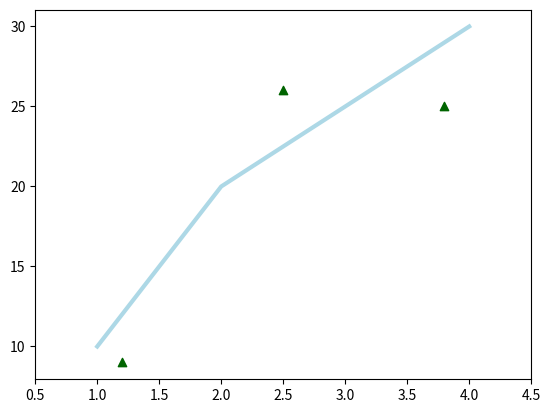
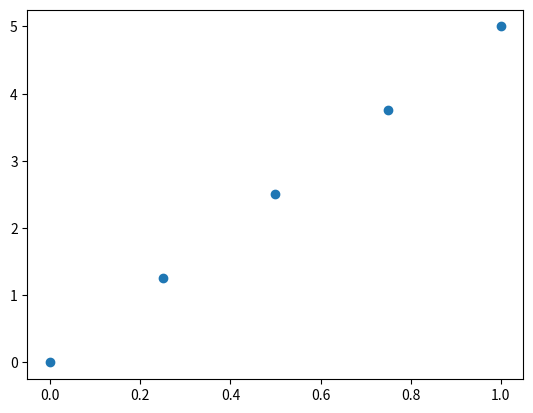
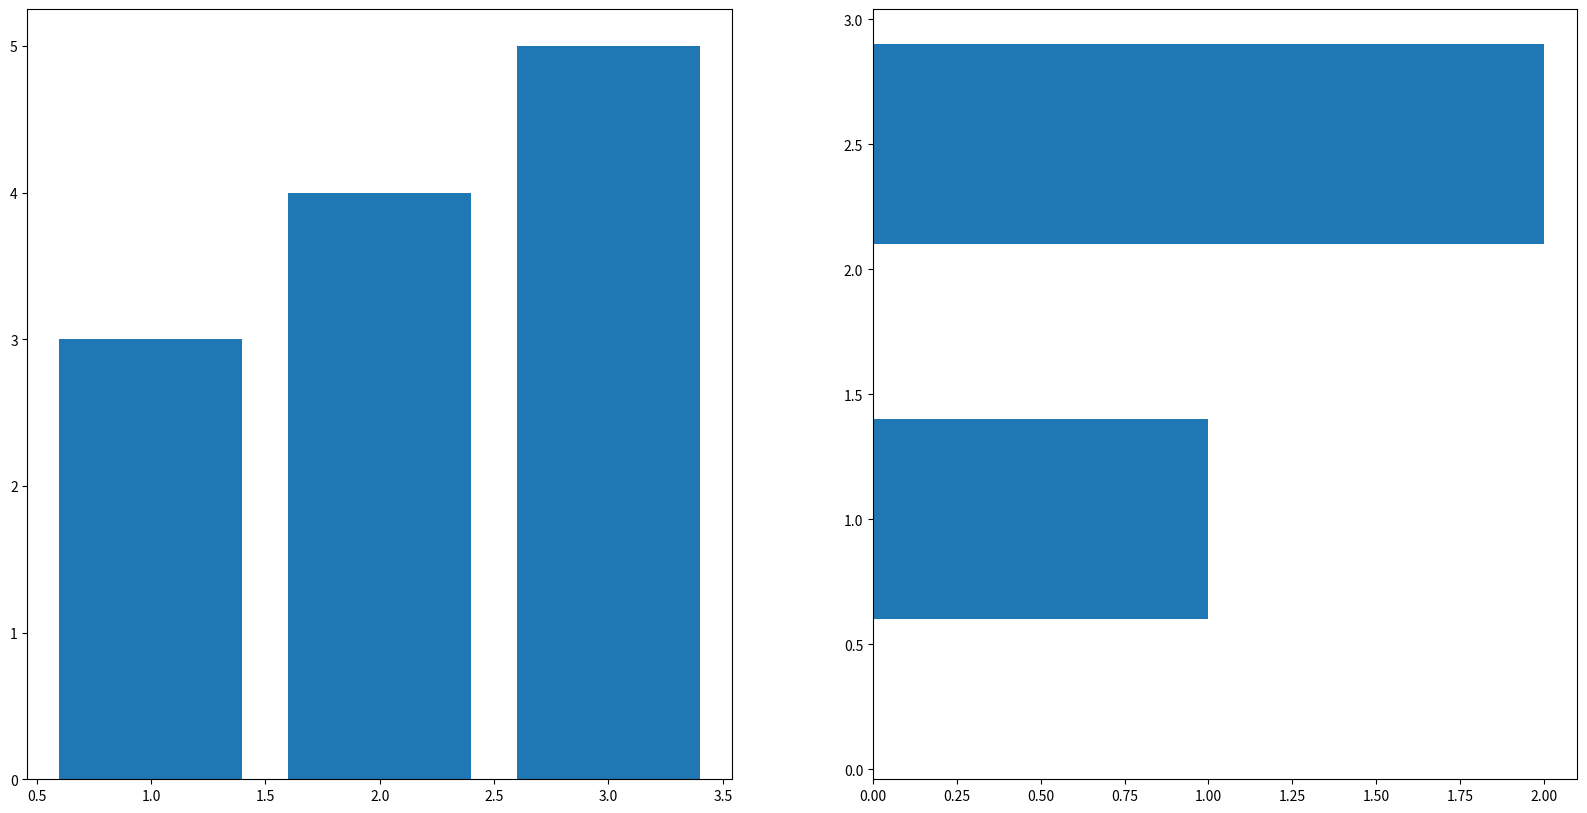

Write Python code to recreate these figures, in order.
import matplotlib.pyplot as plt
import numpy as np
plt.plot([1, 2, 3, 4], [10, 20, 25, 30], color='lightblue', linewidth=3)
plt.scatter([0.3, 3.8, 1.2, 2.5], [11, 25, 9, 26], color='darkgreen', marker='^')
plt.xlim(0.5, 4.5)
plt.show()
fig = plt.figure()
ax = fig.add_subplot(111)
ax.scatter(np.linspace(0, 1, 5), np.linspace(0, 5, 5))
plt.show()
fig = plt.figure(figsize=(20,10))
ax1 = fig.add_subplot(121)
ax2 = fig.add_subplot(122)
ax1.bar([1,2,3],[3,4,5])
ax2.barh([0.5,1,2.5],[0,1,2])
plt.show()